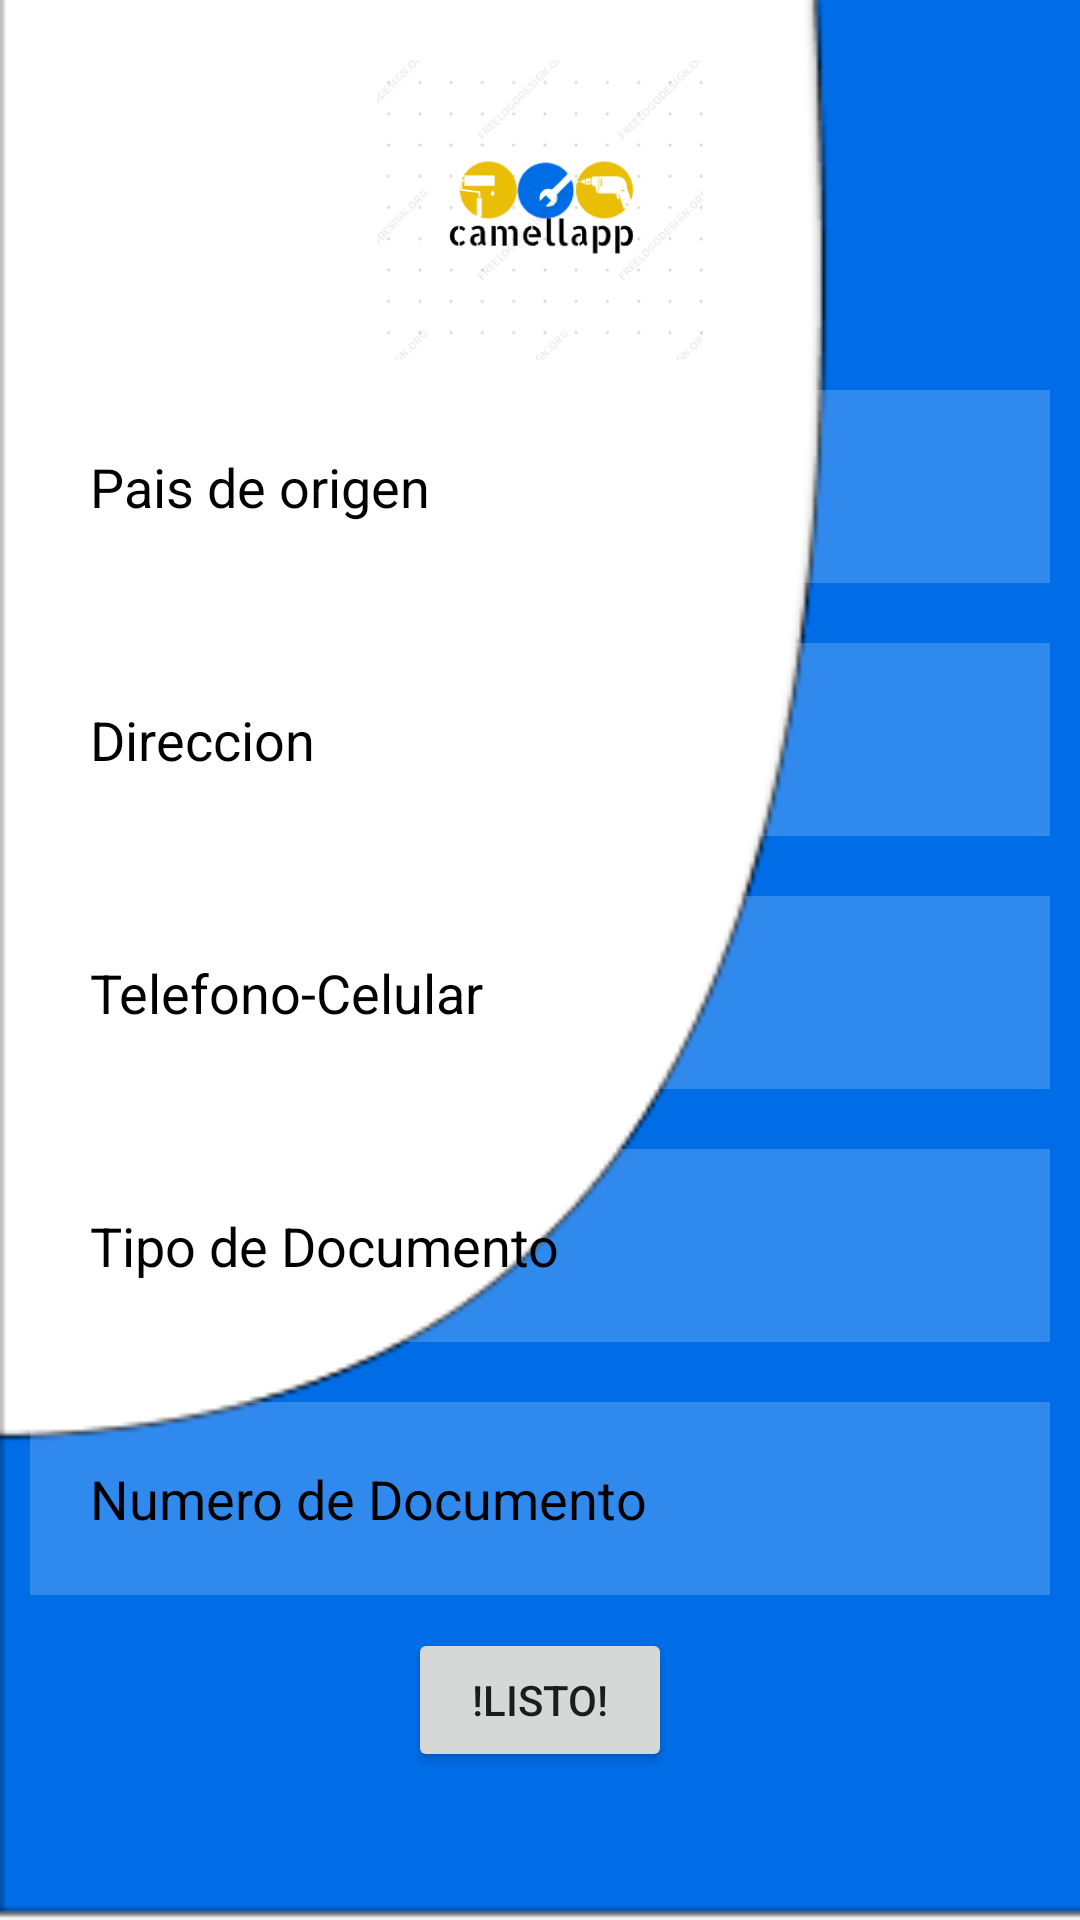

Android layout source for this screen:
<!-- AndroidManifest.xml: application theme Theme.CamellApp3 -->
<!-- res/layout/activity_registro2.xml -->
<?xml version="1.0" encoding="utf-8"?>
<LinearLayout xmlns:android="http://schemas.android.com/apk/res/android"
    xmlns:app="http://schemas.android.com/apk/res-auto"
    xmlns:tools="http://schemas.android.com/tools"
    android:layout_width="match_parent"
    android:layout_height="match_parent"
    android:orientation="vertical"
    android:background="@drawable/img_5"
    android:id="@+id/paginadeinicio"
    tools:context=".MainActivity">

    <ImageView
        android:layout_width="200dp"
        android:layout_height="100dp"
        android:src="@drawable/logonuevo22"
        android:layout_marginTop="20dp"
        android:layout_gravity="center"/>

        />
    <EditText
        android:layout_width="match_parent"
        android:layout_height="wrap_content"
        android:hint="@string/pais"
        android:textColor="@color/black"
        android:background="#30ffffff"
        android:textColorHint="@color/black"
        android:layout_margin="10dp"
        android:padding="20dp"







        />
    <EditText
        android:layout_width="match_parent"
        android:layout_height="wrap_content"
        android:hint="@string/direccin"
        android:textColor="@color/black"
        android:background="#30ffffff"
        android:textColorHint="@color/black"
        android:layout_margin="10dp"
        android:padding="20dp"







        />
    <EditText
        android:layout_width="match_parent"
        android:layout_height="wrap_content"
        android:hint="@string/tlf"
        android:textColor="@color/black"
        android:background="#30ffffff"
        android:textColorHint="@color/black"
        android:layout_margin="10dp"
        android:inputType="number"
        android:padding="20dp"









        />
    <EditText
        android:layout_width="match_parent"
        android:layout_height="wrap_content"
        android:hint="@string/tipdoc"
        android:textColor="@color/black"
        android:background="#30ffffff"
        android:textColorHint="@color/black"
        android:layout_margin="10dp"
        android:padding="20dp"









        />
    <EditText
        android:layout_width="match_parent"
        android:layout_height="wrap_content"
        android:hint="@string/nrodoc"
        android:textColor="@color/black"
        android:background="#30ffffff"
        android:textColorHint="@color/black"
        android:layout_margin="10dp"
        android:padding="20dp"
        android:inputType="number"









        />
    <Button
        android:layout_width="wrap_content"
        android:layout_height="wrap_content"
        android:layout_marginTop="1dp"
        android:text="@string/listo"
        android:layout_gravity="center"

        />









</LinearLayout>
<!-- resources referenced by this layout -->
<resources>
  <!-- drawable img_5: png bitmap (drawable, 5510 bytes) -->
  <!-- drawable logonuevo22: png bitmap (drawable, 12508 bytes) -->
  <string name="direccin">Direccion</string>
  <string name="listo">!Listo!</string>
  <string name="nrodoc">Numero de Documento</string>
  <string name="pais">Pais de origen</string>
  <string name="tipdoc">Tipo de Documento</string>
  <string name="tlf">Telefono-Celular</string>
  <style name="Theme.CamellApp3" parent="Theme.MaterialComponents.DayNight.DarkActionBar">
          
          <item name="colorPrimary">@color/purple_500</item>
          <item name="colorPrimaryVariant">@color/purple_700</item>
          <item name="colorOnPrimary">@color/white</item>
          
          <item name="colorSecondary">@color/teal_200</item>
          <item name="colorSecondaryVariant">@color/teal_700</item>
          <item name="colorOnSecondary">@color/black</item>
          
          <item name="android:statusBarColor">?attr/colorPrimaryVariant</item>
          
      </style>
  <!-- not gathered from this repository: default colours our renderer supplied (Android Studio template values) -->
  <color name="purple_500">#FF6200EE</color>
  <color name="purple_700">#FF3700B3</color>
  <color name="teal_200">#FF03DAC5</color>
  <color name="teal_700">#FF018786</color>
  <color name="black">#FF000000</color>
  <color name="white">#FFFFFFFF</color>
</resources>
